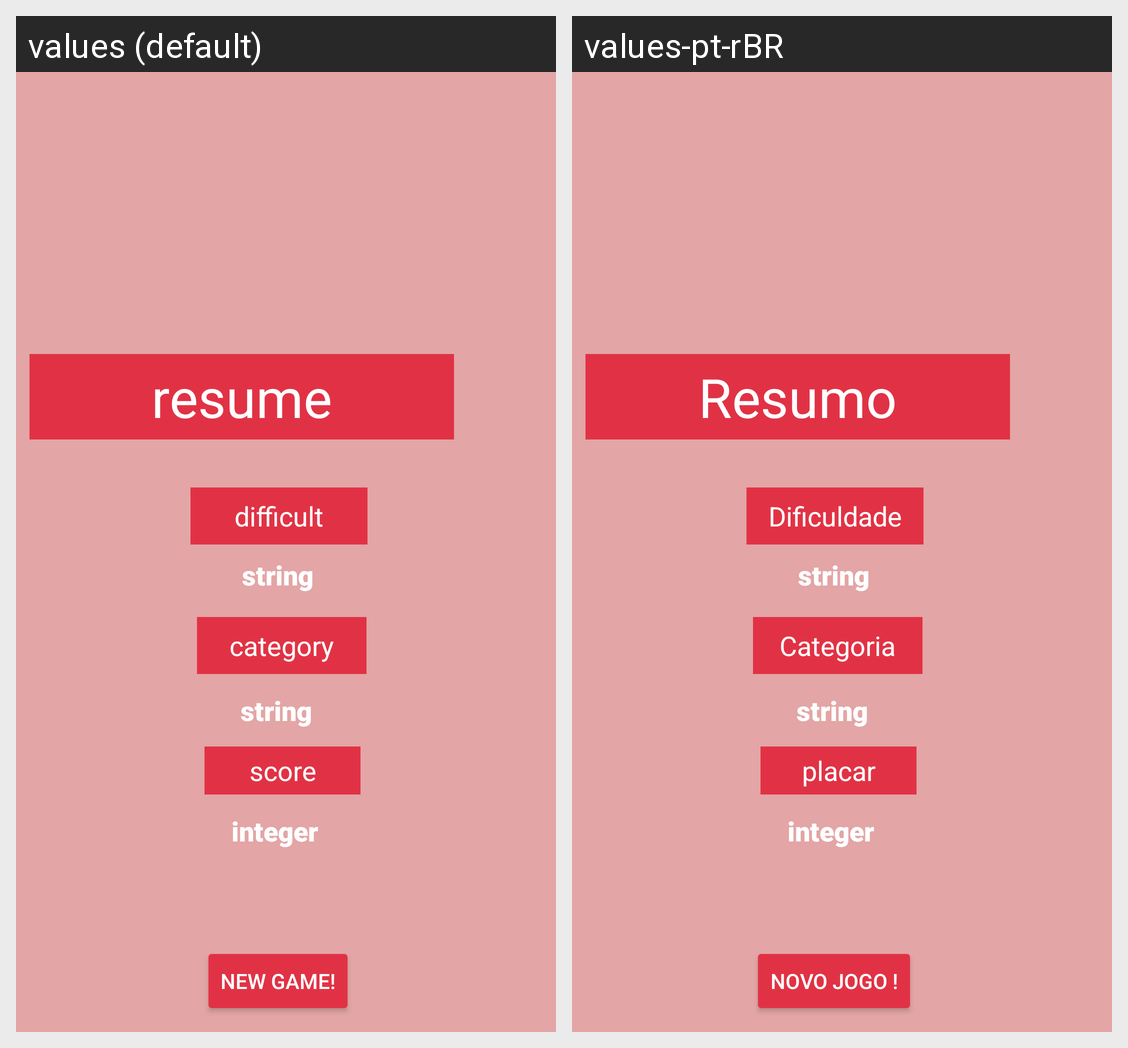

Locale-by-locale string values for the Android screen shown in this grid:
Android screen res/layout/fragment_resume.xml rendered under 2 locales, left to right: values (default), values-pt-rBR. Device: Nexus 5 (rendered at 1080×1920; each locale shown at half size, 540×960, under a caption strip naming it); theme Theme.TriviaQuizz.
Strings drawn on this screen, with the default value and each locale's value (text and hints the layout hard-codes, and strings that could not be matched under every locale, appear in the picture but are not listed):

difficult
  values: difficult
  values-pt-rBR: Dificuldade

category
  values: category
  values-pt-rBR: Categoria

resume
  values: resume
  values-pt-rBR: Resumo

back
  values: New Game!
  values-pt-rBR: Novo jogo !

score
  values: score
  values-pt-rBR: placar
